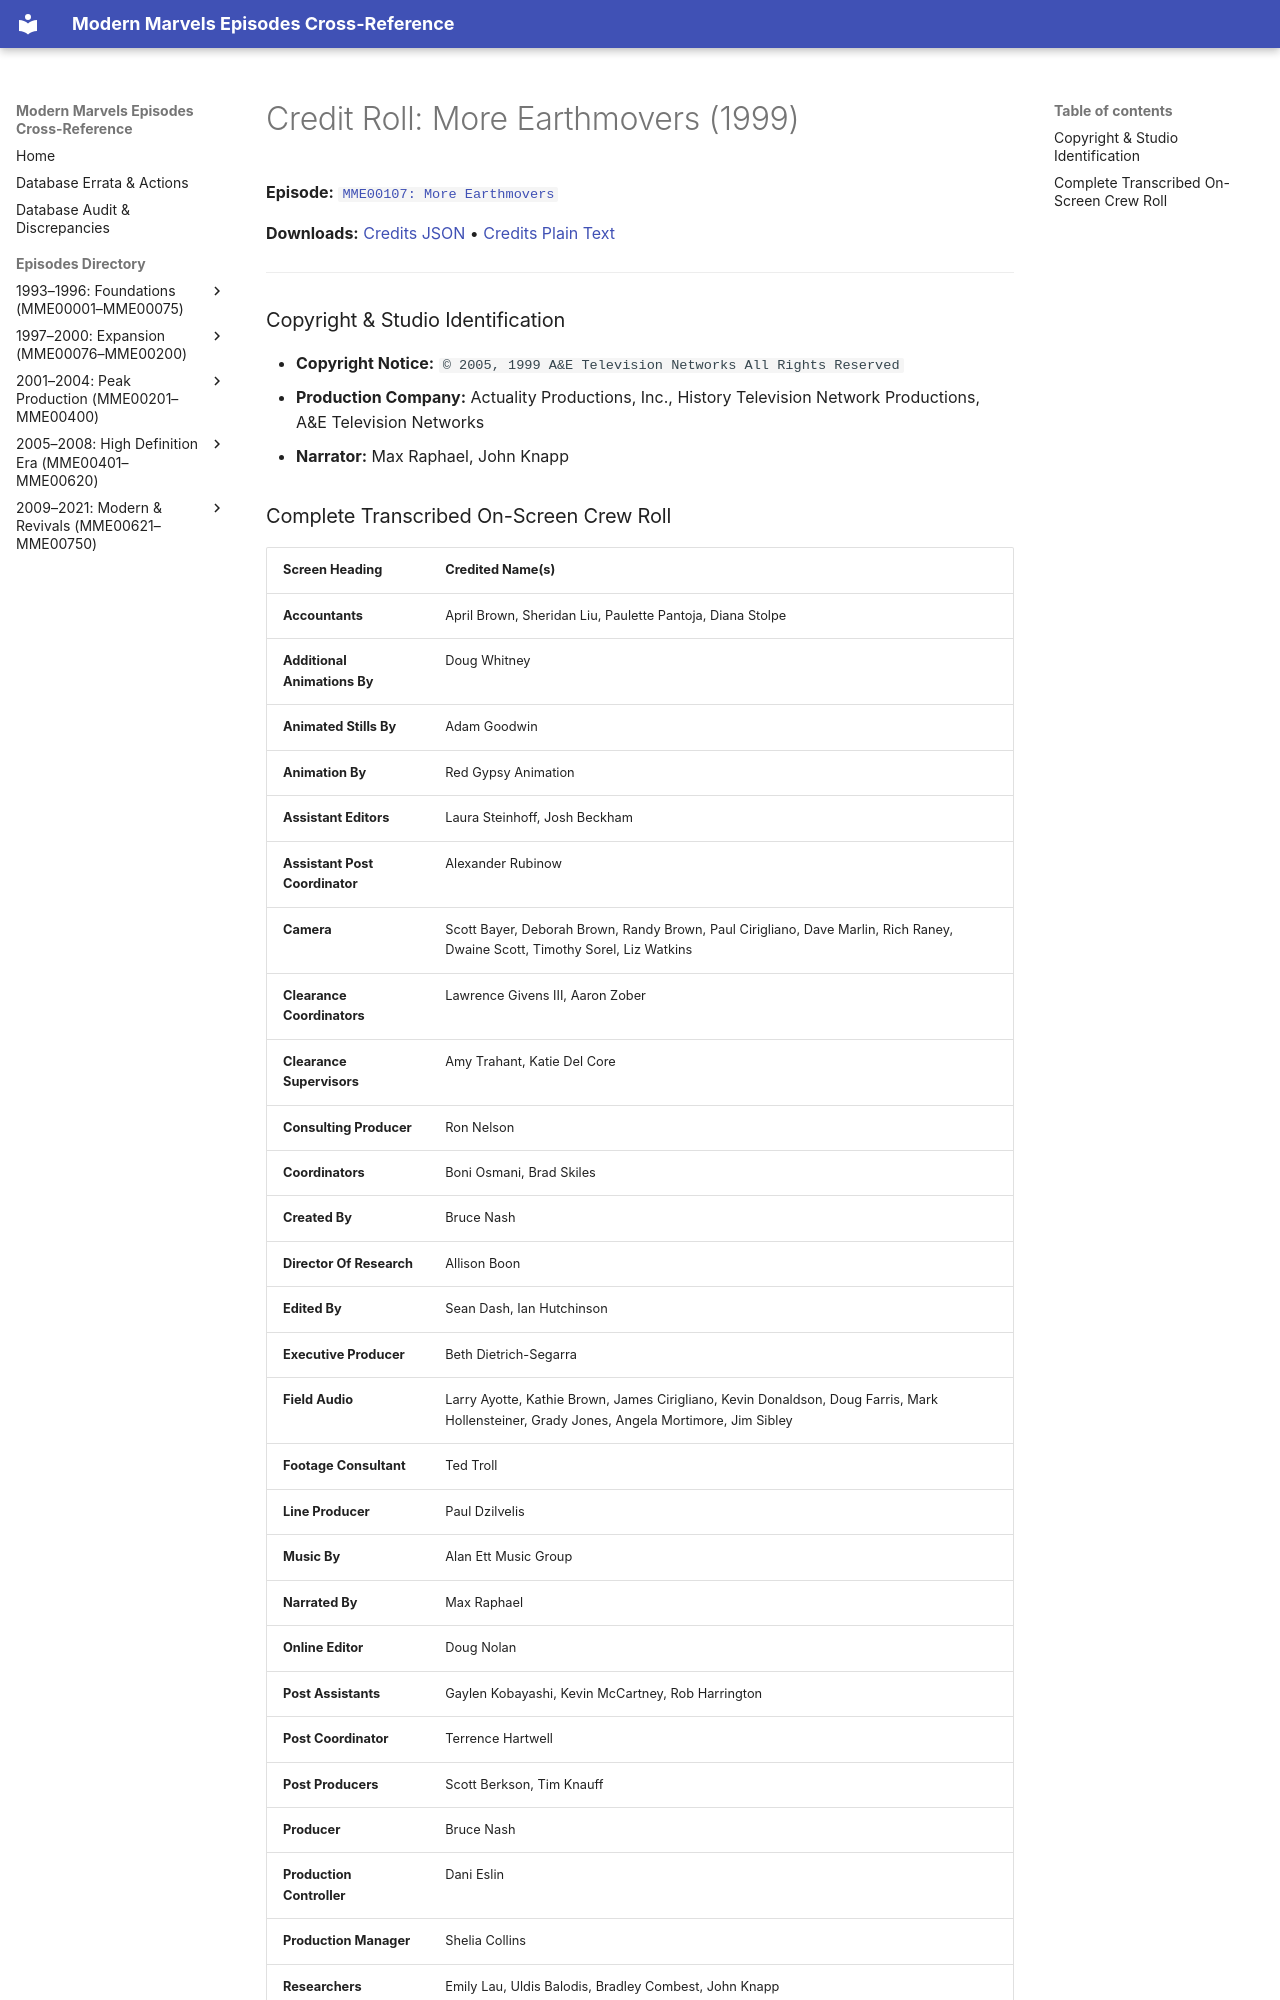

repository: ModernMarvelsFan/ModernMarvels · page: credits/MME00107-credits/index.html · generator: mkdocs

# Credit Roll: More Earthmovers (1999)
**Episode:** [`MME00107: More Earthmovers`](../episodes/MME00107.md)

**Downloads:** [Credits JSON](json/MME00107-credits.json) • [Credits Plain Text](txt/MME00107-credits.txt)

---

### Copyright & Studio Identification
* **Copyright Notice:** `© 2005, 1999 A&E Television Networks All Rights Reserved`
* **Production Company:** Actuality Productions, Inc., History Television Network Productions, A&E Television Networks
* **Narrator:** Max Raphael, John Knapp
